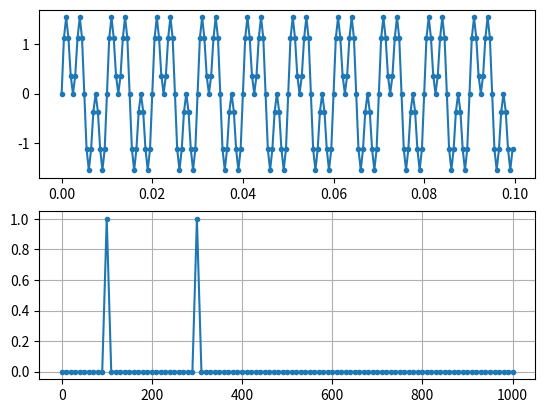

This figure's Python source:
#LINK: https://www.youtube.com/watch?v=O0Y8FChBaFU&t=782s
import numpy as np
import matplotlib.pyplot as plt 
Fs=2000
tstep=1/Fs 
fo=100 #signal freq
N=int(10*Fs/fo) #number of samples
t=np.linspace(0,(N-1)*tstep,N) #time steps
fstep=Fs/N #freq interval 
f=np.linspace(0,(N-1)*fstep,N)


y=1*np.sin(2*np.pi*fo*t) + 1*np.sin(2*np.pi*3*fo*t)
print("long de y={0}, N={1}".format(len(y),N))
#..Perform plot:...............
X=np.fft.fft(y)
X_mag=np.abs(X)/N

#...FFT for graphic:...
f_plot=f[0:int(N/2+1)]
X_mag_plot=2*X_mag[0:int(N/2+1)]
X_mag_plot[0]=X_mag_plot[0]/2 #Note:DC components does not need to multiply by 2
#.........Graphic
fig,[ax1,ax2] = plt.subplots(nrows=2,ncols=1)
ax1.plot(t,y,'.-')
ax2.plot(f_plot,X_mag_plot,'.-')
plt.grid('on')
plt.show()

